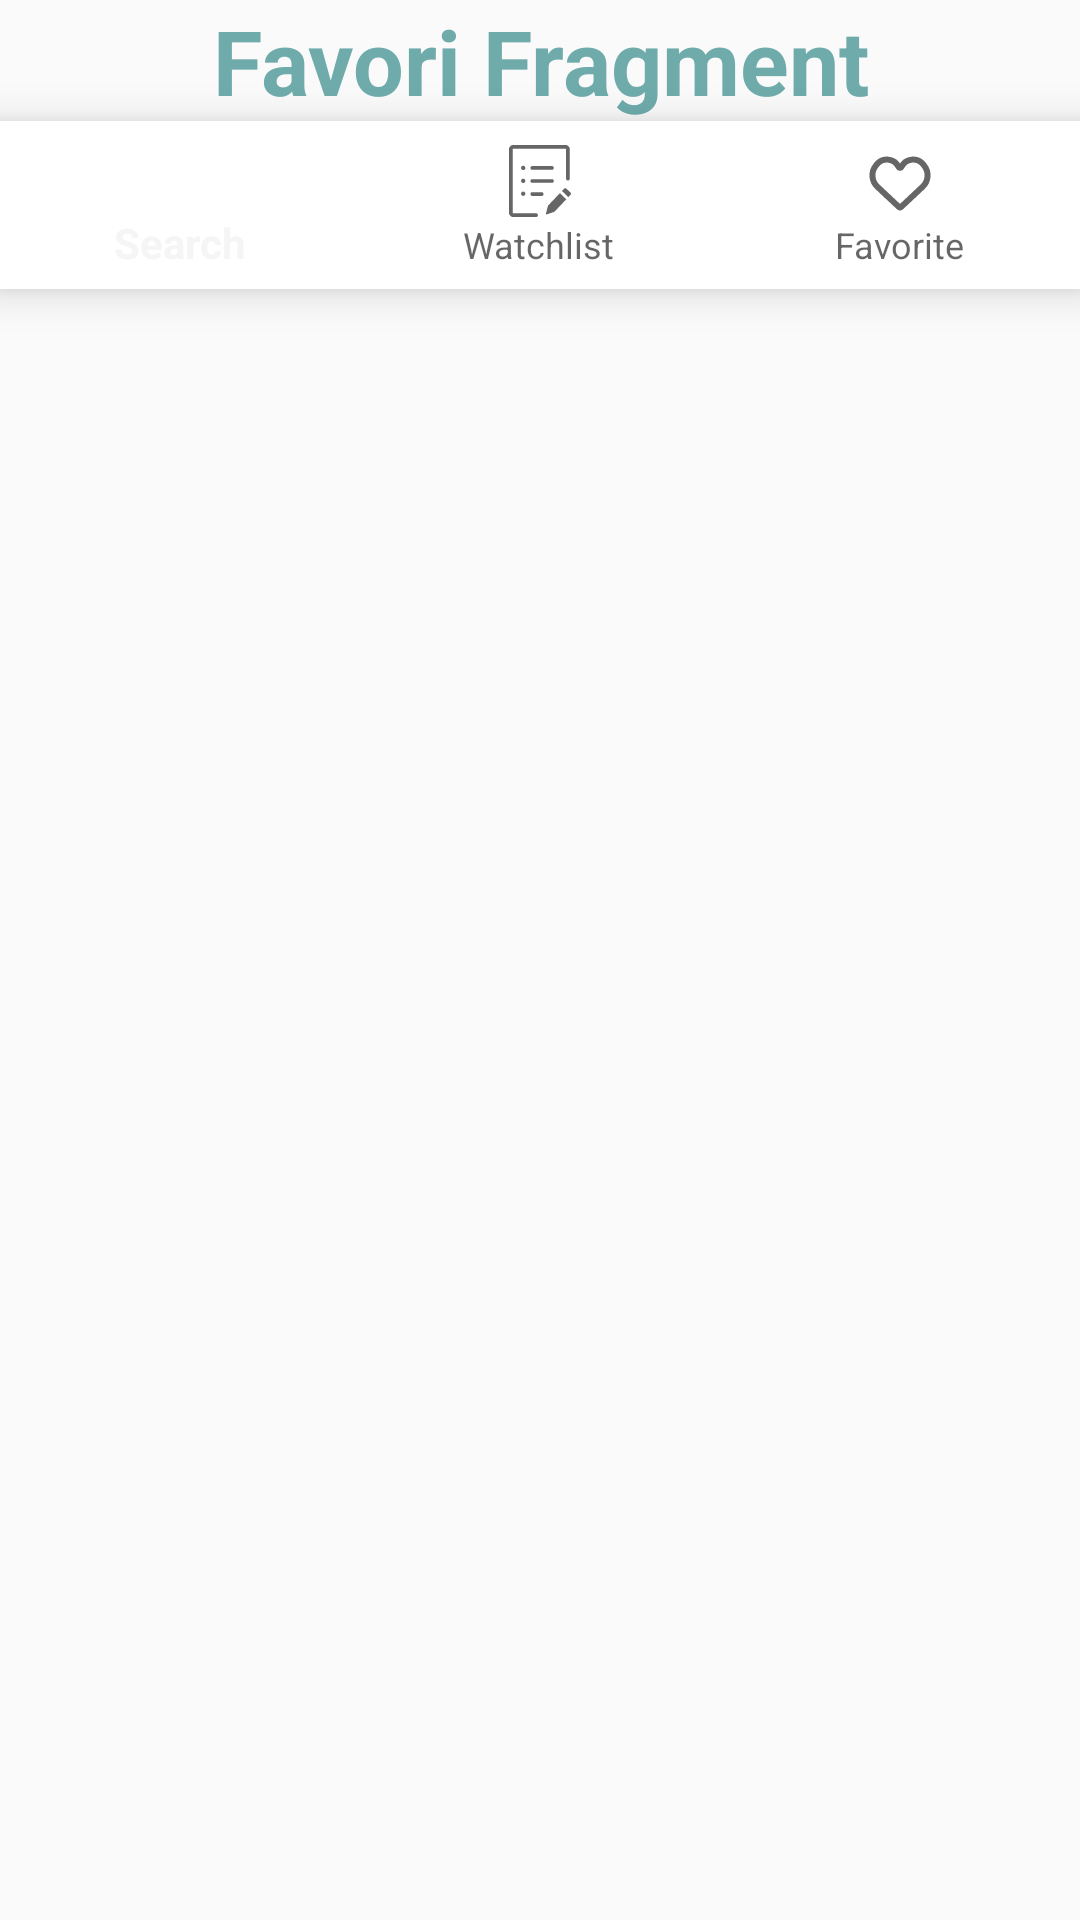

Android layout source for this screen:
<!-- AndroidManifest.xml: application theme Theme.MovieApp -->
<!-- res/layout/fragment_favorites.xml -->
<?xml version="1.0" encoding="utf-8"?>
<LinearLayout
    xmlns:android="http://schemas.android.com/apk/res/android"
    xmlns:app="http://schemas.android.com/apk/res-auto"
    xmlns:tools="http://schemas.android.com/tools"
    android:layout_width="match_parent"
    android:layout_height="match_parent"
    android:orientation="vertical"
    tools:context=".view.FavoritesFragment">

    <TextView
        android:layout_width="match_parent"
        android:layout_height="wrap_content"
        android:gravity="center"
        android:text="Favori Fragment"
        android:textColor="@color/end"
        android:textSize="30sp"
        android:textStyle="bold"
        app:layout_constraintBottom_toTopOf="@+id/bottomNavigationView2"
        app:layout_constraintTop_toTopOf="parent" />


    <com.google.android.material.bottomnavigation.BottomNavigationView
        android:id="@+id/bottomNavigationView2"
        android:layout_width="match_parent"
        android:layout_height="wrap_content"
        android:layout_gravity="bottom"
        android:background="@color/white"
        app:layout_constraintBottom_toBottomOf="parent"
        app:layout_constraintEnd_toEndOf="parent"
        app:layout_constraintHorizontal_bias="0.0"
        app:layout_constraintStart_toStartOf="parent"
        app:menu="@menu/bottom_menu" />

</LinearLayout>
<!-- resources referenced by this layout -->
<resources>
  <color name="end">#6fabab</color>
  <color name="white">#FFFFFFFF</color>
  <style name="Theme.MovieApp" parent="Base.Theme.MovieApp" />
  <style name="Base.Theme.MovieApp" parent="Theme.AppCompat.Light.NoActionBar">
          
          
      </style>
</resources>
